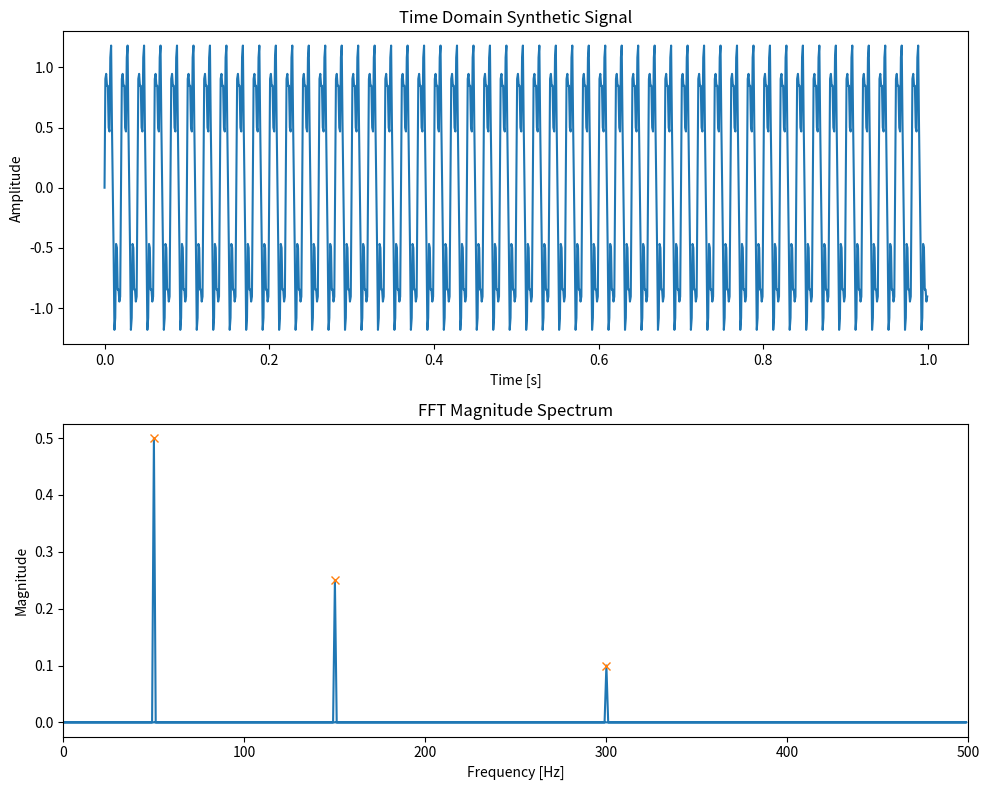

Generate this figure with matplotlib:
# ##############################        
# Problem: You have a time-domain signal x(t) which is the sum of three sine waves with 
# frequencies 50 Hz, 150 Hz, and 300 Hz. You want to analyze the frequency content of this signal.
# Steps
# 1. Generate the synthetic time-domain signal x(t).
# 2. Compute the FFT of the signal.
# 3. Plot the magnitude of FFT
# 4. Identify the peaks in spetrum
# ##############################        

import numpy as np
import matplotlib.pyplot as plt
from scipy.fft import fft, fftfreq, fftshift
from scipy.signal import find_peaks

f1 = 50
f2 = 150
f3 = 300
a1 = 1
a2 = 0.5
a3 = 0.2
fs = 1000  # Sampling frequency
num_samples = 1000  # Number of samples
t = np.arange(num_samples) / fs  # Time vector

x = a1 * np.sin(2 * np.pi * f1 * t) + a2 * np.sin(2 * np.pi * f2 * t) + a3 * np.sin(2 * np.pi * f3 * t)
fig, ax = plt.subplots(2, 1, figsize=(10, 8))
ax[0].plot(t, x)
ax[0].set_xlabel('Time [s]')
ax[0].set_ylabel('Amplitude')
ax[0].set_title('Time Domain Synthetic Signal')

# Compute FFT of the signal
N = len(x)
X = fft(x)
X_magnitude = np.abs(X) / N  # Normalize the magnitude
frequencies = fftfreq(N, 1/fs)
# Plot the magnitude of FFT
ax[1].plot(frequencies, X_magnitude) 
ax[1].set_xlabel('Frequency [Hz]')
ax[1].set_ylabel('Magnitude')
ax[1].set_title('FFT Magnitude Spectrum')
ax[1].set_xlim(0, fs/2)  # Limit x-axis to positive frequencies

# Note: following are not necessary as fftfreq has already shifted the zero frequency component to the center
# frequencies = fftshift(frequencies)  # Shift zero frequency component to center, so it ranges from -fs/2 to fs/2-1bin
# ax[1].plot(frequencies, fftshift(X_magnitude)) # Shift FFT output so it aligns with shifted frequencies axis

# Identify peaks in the spectrum
peaks, _ = find_peaks(X_magnitude, height=0.1)  
ax[1].plot(frequencies[peaks],X_magnitude[peaks], "x")  
plt.tight_layout()
plt.show()